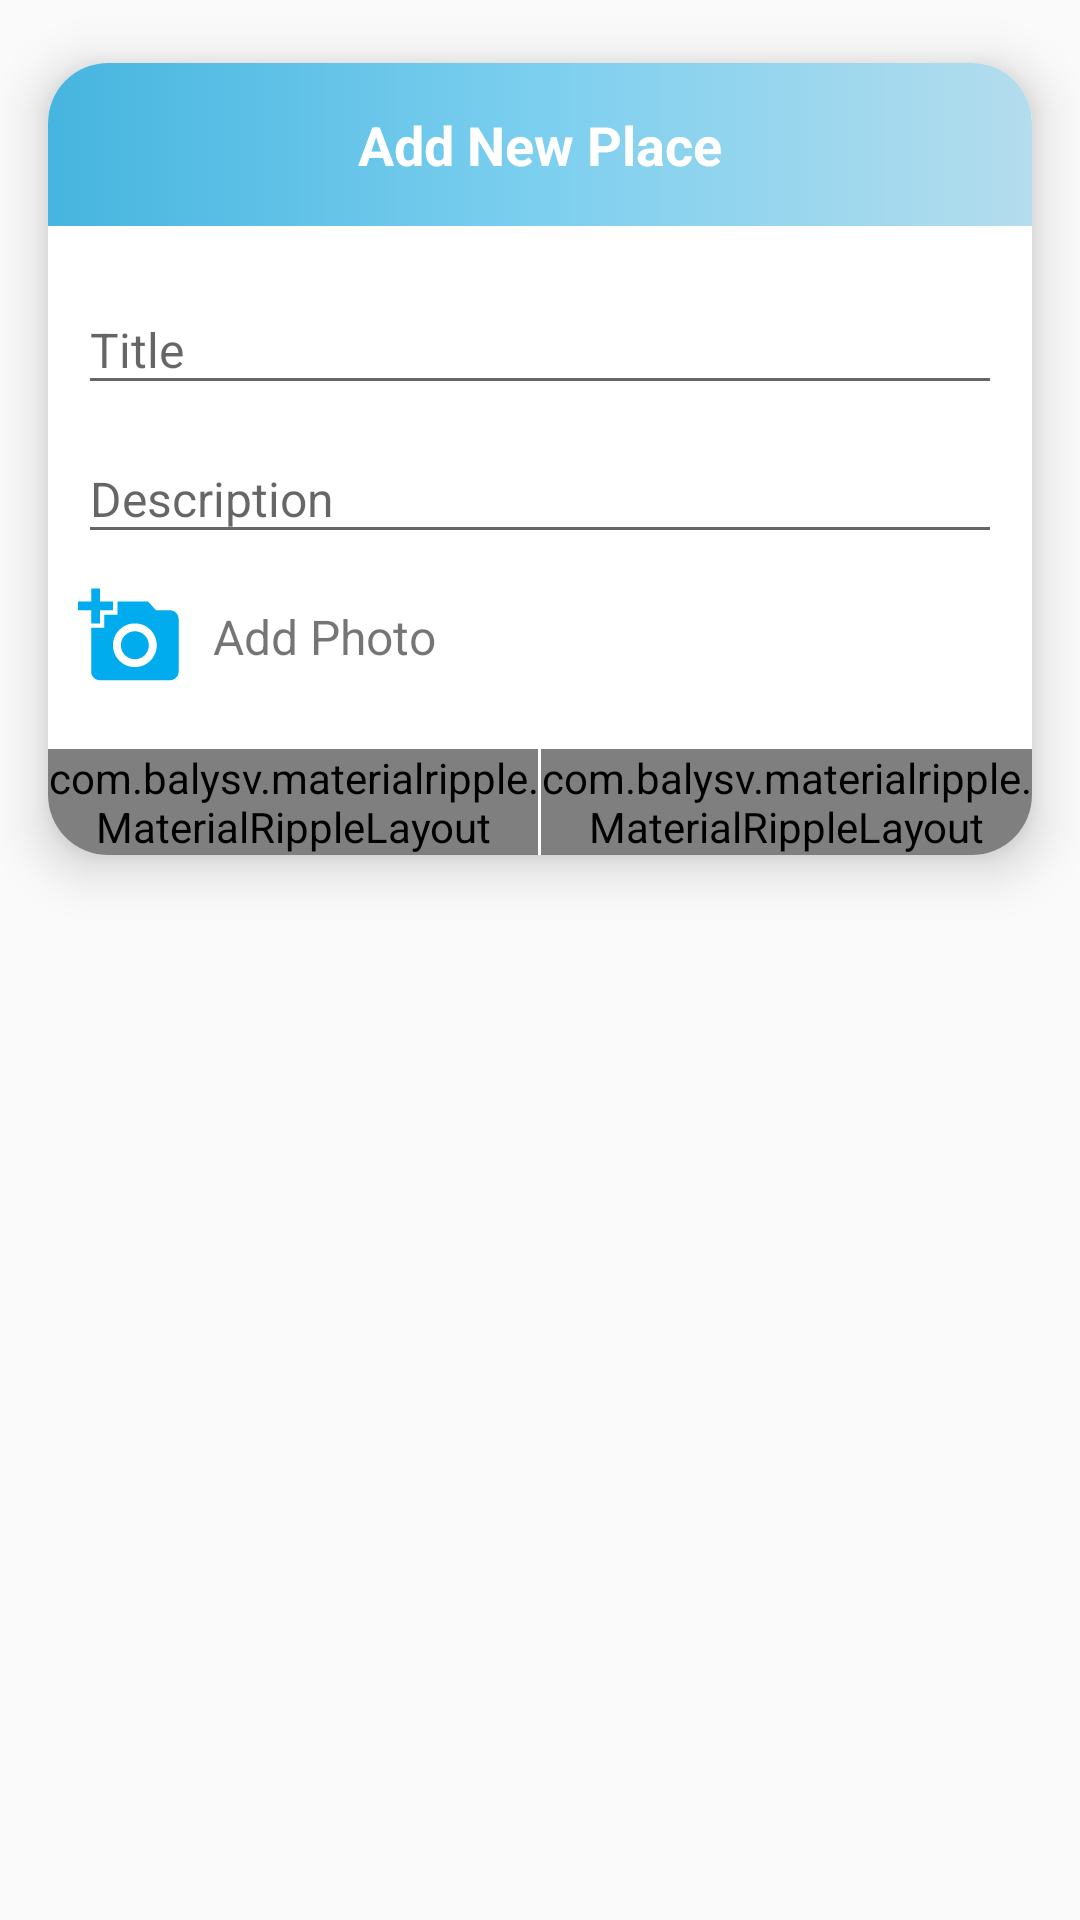

Android layout source for this screen:
<!-- AndroidManifest.xml: application theme AppTheme -->
<!-- res/layout/add_place_dialog.xml -->
<?xml version="1.0" encoding="utf-8"?>
<RelativeLayout
    xmlns:android="http://schemas.android.com/apk/res/android"
    xmlns:app="http://schemas.android.com/apk/res-auto"
    xmlns:tools="http://schemas.android.com/tools"
    android:layout_width="match_parent"
    android:layout_height="wrap_content"
    >

    <android.support.v7.widget.CardView
        android:layout_width="match_parent"
        android:layout_height="wrap_content"
        app:cardCornerRadius="20dp"
        app:cardElevation="10dp"
        app:cardUseCompatPadding="true"
        android:foreground="?android:attr/selectableItemBackground"
        >

        <LinearLayout
            android:layout_width="match_parent"
            android:layout_height="match_parent"
            android:orientation="vertical"
            android:background="@android:color/white"
            >

            <TextView
                android:layout_width="match_parent"
                android:layout_height="wrap_content"
                android:text="Add New Place"
                android:textSize="18sp"
                android:gravity="center"
                android:padding="15dp"
                android:background="@drawable/card_background"
                android:textColor="#fff"
                android:layout_marginBottom="10dp"
                android:textStyle="bold"
                />

            <ScrollView
                android:layout_width="match_parent"
                android:layout_height="wrap_content">

                <LinearLayout
                    android:layout_width="match_parent"
                    android:layout_height="match_parent"
                    android:orientation="vertical"
                    >

                    <android.support.design.widget.TextInputLayout
                        android:layout_width="match_parent"
                        android:layout_height="wrap_content"
                        android:layout_marginRight="10dp"
                        android:layout_marginLeft="10dp"
                        android:gravity="center_vertical"
                        >

                        <android.support.design.widget.TextInputEditText
                            android:id="@+id/place_title_field"
                            android:layout_width="match_parent"
                            android:layout_height="wrap_content"
                            android:hint="Title"
                            android:textColor="#000"
                            android:textColorHint="#000"
                            android:inputType="textPersonName|textCapWords"
                            android:textSize="16sp"
                            />

                    </android.support.design.widget.TextInputLayout>

                    <android.support.design.widget.TextInputLayout
                        android:layout_width="match_parent"
                        android:layout_height="wrap_content"
                        android:layout_marginRight="10dp"
                        android:layout_marginLeft="10dp"
                        android:gravity="center_vertical"
                        android:layout_marginBottom="10dp"
                        >

                        <android.support.design.widget.TextInputEditText
                            android:id="@+id/place_description_field"
                            android:layout_width="match_parent"
                            android:layout_height="wrap_content"
                            android:hint="Description"
                            android:textColor="#000"
                            android:textColorHint="#000"
                            android:inputType="textEmailAddress"
                            android:textSize="16sp"
                            />

                    </android.support.design.widget.TextInputLayout>

                    <LinearLayout
                        android:id="@+id/add_post_photo_btn"
                        android:layout_width="wrap_content"
                        android:layout_height="wrap_content"
                        android:orientation="horizontal"
                        android:layout_marginBottom="10dp"
                        android:gravity="center_vertical"
                        android:layout_marginLeft="10dp"
                        >

                        <ImageView
                            android:layout_width="35dp"
                            android:layout_height="35dp"
                            android:src="@drawable/ic_add_a_photo_blue_24dp"
                            android:layout_marginRight="10dp"
                            />

                        <TextView
                            android:layout_width="wrap_content"
                            android:layout_height="wrap_content"
                            android:textSize="16sp"
                            android:text="Add Photo"
                            />

                    </LinearLayout>

                    <ImageView
                        android:id="@+id/post_image"
                        android:layout_width="match_parent"
                        android:layout_height="150dp"
                        android:visibility="gone"
                        />

                </LinearLayout>

            </ScrollView>

            <LinearLayout
                android:layout_width="match_parent"
                android:layout_height="wrap_content"
                android:orientation="horizontal"
                android:layout_marginTop="10dp"
                >

                <com.balysv.materialripple.MaterialRippleLayout
                    style="@style/RippleStyleWhite"
                    android:layout_width="0dp"
                    android:layout_height="wrap_content"
                    android:layout_weight="1"
                    >

                    <Button
                        android:id="@+id/place_cancel_btn"
                        android:layout_width="match_parent"
                        android:layout_height="match_parent"
                        android:text="cancel"
                        android:background="@color/colorPrimary"
                        android:textColor="#fff"
                        android:textStyle="bold"
                        />

                </com.balysv.materialripple.MaterialRippleLayout>

                <View
                    android:layout_width="1dp"
                    android:layout_height="match_parent"
                    android:background="@android:color/white"
                    />

                <com.balysv.materialripple.MaterialRippleLayout
                    style="@style/RippleStyleWhite"
                    android:layout_width="0dp"
                    android:layout_height="wrap_content"
                    android:layout_weight="1"
                    >

                    <Button
                        android:id="@+id/place_add_btn"
                        android:layout_width="match_parent"
                        android:layout_height="match_parent"
                        android:text="add"
                        android:background="@color/colorPrimary"
                        android:textColor="#fff"
                        android:textStyle="bold"
                        />

                </com.balysv.materialripple.MaterialRippleLayout>

            </LinearLayout>

        </LinearLayout>

    </android.support.v7.widget.CardView>

</RelativeLayout>
<!-- resources referenced by this layout -->
<resources>
  <color name="colorPrimary">#00acee</color>
  <!-- drawable card_background (drawable) -->
  <?xml version="1.0" encoding="utf-8"?>
  <selector xmlns:android="http://schemas.android.com/apk/res/android">
  
      <item>
          <shape android:shape="rectangle">
              <gradient
                  android:startColor="#46b5df"
                  android:centerColor="#7ccfef"
                  android:endColor="#b4dded"/>
          </shape>
      </item>
  
  </selector>
  <!-- drawable ic_add_a_photo_blue_24dp (drawable) -->
  <vector android:height="24dp" android:tint="#00ACEE"
      android:viewportHeight="24.0" android:viewportWidth="24.0"
      android:width="24dp" xmlns:android="http://schemas.android.com/apk/res/android">
      <path android:fillColor="#FF000000" android:pathData="M3,4L3,1h2v3h3v2L5,6v3L3,9L3,6L0,6L0,4h3zM6,10L6,7h3L9,4h7l1.83,2L21,6c1.1,0 2,0.9 2,2v12c0,1.1 -0.9,2 -2,2L5,22c-1.1,0 -2,-0.9 -2,-2L3,10h3zM13,19c2.76,0 5,-2.24 5,-5s-2.24,-5 -5,-5 -5,2.24 -5,5 2.24,5 5,5zM9.8,14c0,1.77 1.43,3.2 3.2,3.2s3.2,-1.43 3.2,-3.2 -1.43,-3.2 -3.2,-3.2 -3.2,1.43 -3.2,3.2z"/>
  </vector>
  <style name="RippleStyleWhite">
          <item name="mrl_rippleOverlay">true</item>
          <item name="mrl_rippleColor">#80FFFFFF</item>
          <item name="mrl_rippleHover">true</item>
          <item name="mrl_rippleAlpha">0.2</item>
      </style>
  <style name="AppTheme" parent="Theme.AppCompat.Light.NoActionBar">
          
          <item name="colorPrimary">@color/colorPrimary</item>
          <item name="colorPrimaryDark">@color/colorPrimaryDark</item>
          <item name="colorAccent">@color/colorAccent</item>
  
          
          <item name="android:windowActivityTransitions" tools:targetApi="lollipop">true</item>
  
          
          <item name="android:windowEnterTransition" tools:targetApi="lollipop">@transition/explode</item>
          <item name="android:windowExitTransition" tools:targetApi="lollipop">@transition/explode</item>
  
          
          <item name="android:windowSharedElementEnterTransition" tools:targetApi="lollipop">
              @transition/image</item>
          <item name="android:windowSharedElementExitTransition" tools:targetApi="lollipop">
              @transition/image</item>
      </style>
  <color name="colorPrimaryDark">#00acee</color>
  <color name="colorAccent">#00acee</color>
</resources>
